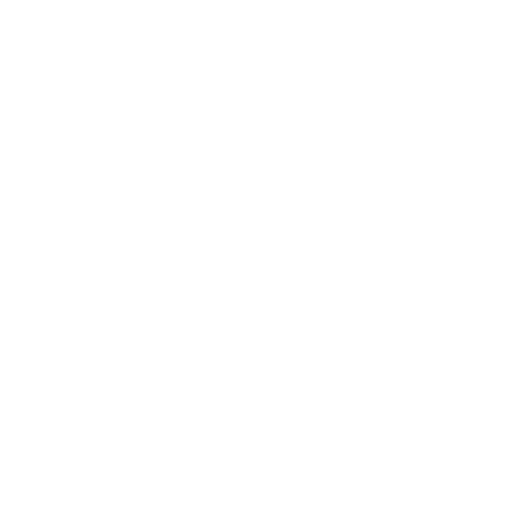
t = 0.00 s
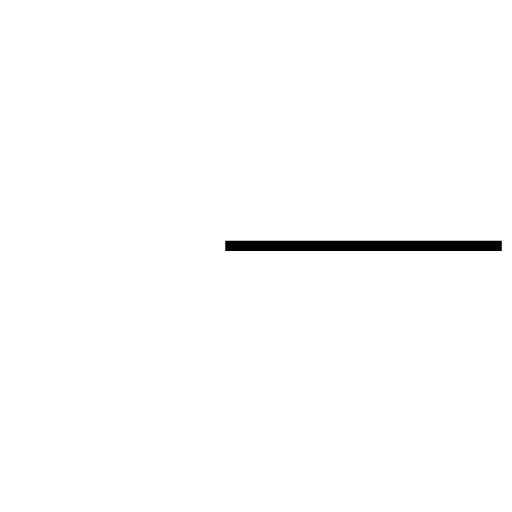
t = 0.81 s
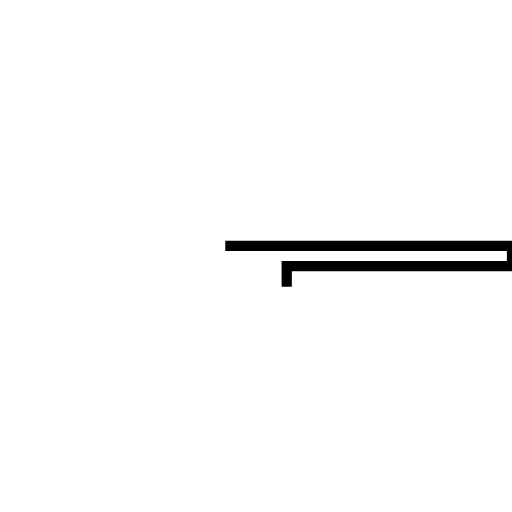
t = 1.62 s
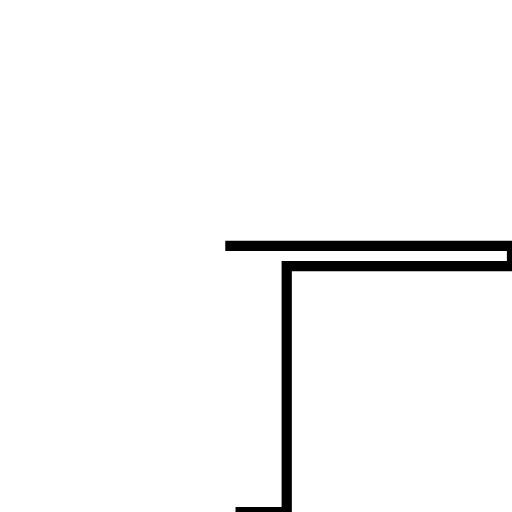
t = 2.43 s
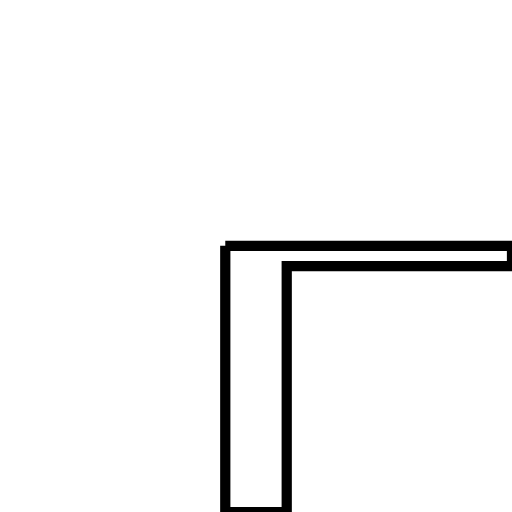
t = 3.24 s

The animated SVG that drew these frames (rendered in a browser with its animation timeline set to each time). Animation: 1 SMIL element (animate=1); one cycle of 3.24 s.

<?xml version='1.0' encoding='utf-8'?>
<svg viewBox="0.0 -6.0 50.0 50.0" version="1.1" xmlns="http://www.w3.org/2000/svg"><rect x="-1000" y="-1000" width="2000" height="2000" stroke="white" fill="white" /><g style="fill:none;stroke:#000000;stroke-width:1"><path d="M 22.0 -20.0 L 50.0 -20.0 L 50.0 -18.0 L 28.0 -18.0 L 28.0 6.0 L 22.0 6.0 Z" transform="translate(0.0 38.0)" stroke-dasharray="108.0" stroke-dashoffset="108.0"><animate attributeName="stroke-dashoffset" from="108.0" to="0" dur="3.2399999999999998s" begin="0s" fill="freeze" /></path></g></svg>
